Run: headless pygame with SDL's dummy video driver; simulated clock (each Clock.tick advances the game by its frame time, no real sleeping); random seed 0; keys injected as events and as key.get_pressed() state; no mouse input.
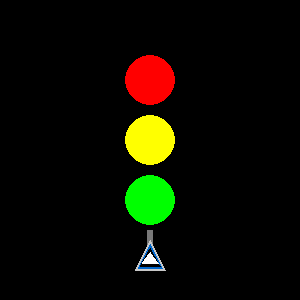
Frame 1 of 4 · flips 1–60 · no input
Frame 2 of 4 · flips 61–180 · tapped SPACE, RETURN · held RIGHT (→), D · screen unchanged from frame 1, image omitted
Frame 3 of 4 · flips 181–300 · held DOWN (↓), S · screen unchanged from frame 2, image omitted
Frame 4 of 4 · flips 301–420 · held LEFT (←), A, UP (↑), W · screen unchanged from frame 3, image omitted

The pygame program that drew these frames:

import pygame
pygame.init()
pygame.display.set_caption("foor - Kevin Kõrgmaa")
screen = pygame.display.set_mode((300, 300))
clock = pygame.time.Clock()
running = True

while running:
    for event in pygame.event.get():
        if event.type == pygame.QUIT:
            running = False

    screen.fill((0, 0, 0))

    # --- FOOR (vähendatud versioon) ---

    # Kast (väiksem)
    pygame.draw.rect(screen, (120, 120, 120), (147, 230, 6, 40))

    # Tuled (raadius väiksem)
    pygame.draw.circle(screen, (255, 0, 0), (150, 80), 25)
    pygame.draw.circle(screen, (255, 255, 0), (150, 140), 25)
    pygame.draw.circle(screen, (0, 255, 0), (150, 200), 25)

    # Post (lühem ja peenem)
    pygame.draw.rect(screen, (120, 120, 120), (147, 230, 6, 40))

    # Postialus (45° nurgad, väiksem)
    alus = [(135, 270), (150, 240), (165, 270)]
    pygame.draw.polygon(screen, (200, 200, 200), alus)

    # Eesti lipu värvid sees
    sinine = [(138, 268), (150, 244), (162, 268)]
    pygame.draw.polygon(screen, (0, 102, 204), sinine)

    must = [(140, 266), (150, 248), (160, 266)]
    pygame.draw.polygon(screen, (0, 0, 0), must)

    valge = [(142, 263), (150, 252), (158, 263)]
    pygame.draw.polygon(screen, (255, 255, 255), valge)
    pygame.display.flip()
pygame.quit()
